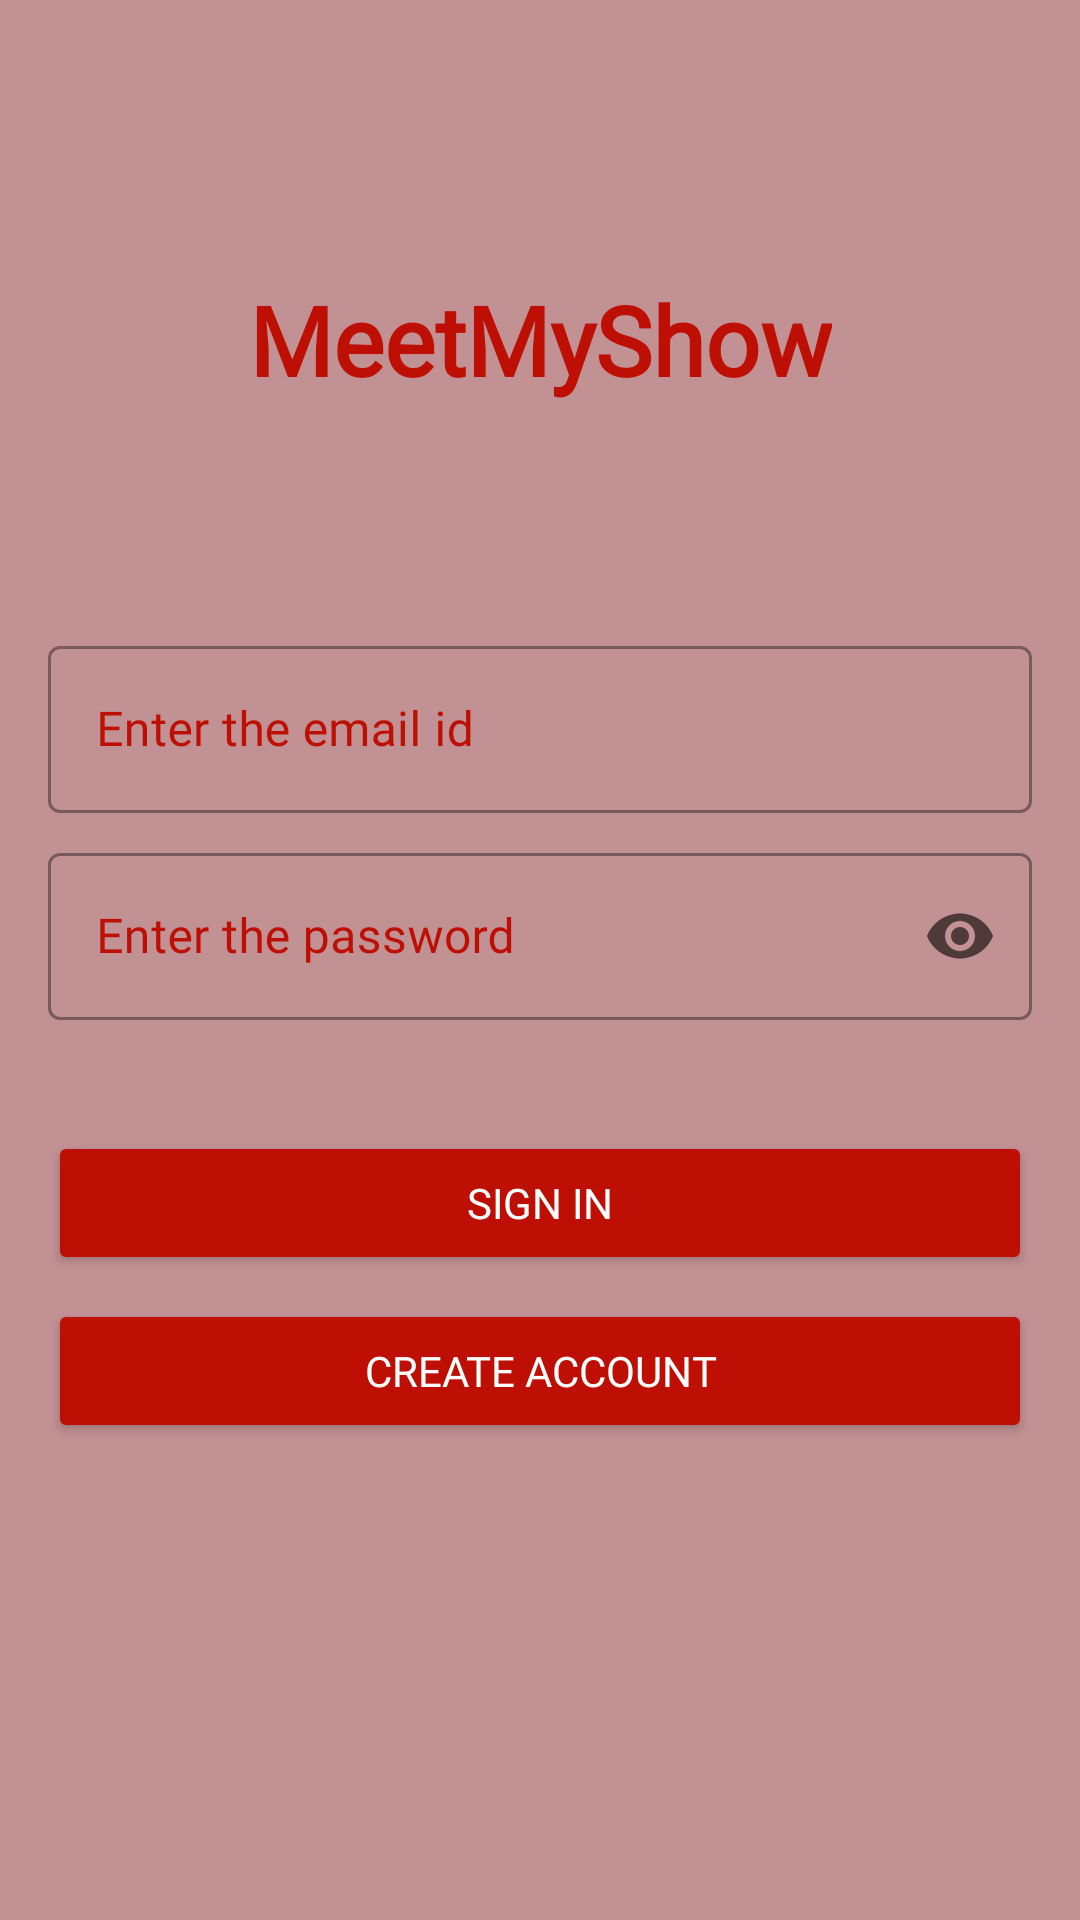

Produce the Android XML layout that renders to this screen, including the resource entries it uses.
<!-- AndroidManifest.xml: application theme Theme.OMTBSApp -->
<!-- res/layout/activity_login.xml -->
<?xml version="1.0" encoding="utf-8"?>
<layout xmlns:android="http://schemas.android.com/apk/res/android"
    xmlns:app="http://schemas.android.com/apk/res-auto"
    xmlns:tools="http://schemas.android.com/tools">

    <data>

    </data>

    <androidx.constraintlayout.widget.ConstraintLayout
        android:layout_width="match_parent"
        android:layout_height="match_parent"
        android:background="@color/main_color"
        tools:context=".LoginActivity">

        <TextView
            android:id="@+id/textView"
            android:layout_width="wrap_content"
            android:layout_height="wrap_content"
            android:layout_marginTop="16dp"
            android:fontFamily="@font/secular_one_regular"
            android:text="@string/app_name"
            android:textSize="32sp"
            android:textColor="@color/label"
            android:textStyle="bold"
            app:layout_constraintBottom_toTopOf="@+id/textField1"
            app:layout_constraintEnd_toEndOf="parent"
            app:layout_constraintStart_toStartOf="parent"
            app:layout_constraintTop_toTopOf="parent" />

        <com.google.android.material.textfield.TextInputLayout
            android:id="@+id/textField1"
            style="@style/Widget.MaterialComponents.TextInputLayout.OutlinedBox"
            android:layout_width="match_parent"
            android:layout_height="wrap_content"
            android:layout_marginStart="16dp"
            android:layout_marginEnd="16dp"
            android:layout_marginBottom="8dp"
            android:hint="@string/enter_the_email_id"
            android:textColorHint="@color/label"
            app:layout_constraintBottom_toTopOf="@+id/txtPasswordL"
            app:layout_constraintEnd_toEndOf="parent"
            app:layout_constraintStart_toStartOf="parent">

            <com.google.android.material.textfield.TextInputEditText
                android:id="@+id/edEmailId"
                android:fontFamily="@font/secular_one_regular"
                android:layout_width="match_parent"
                android:layout_height="wrap_content"
                android:inputType="textEmailAddress" />

        </com.google.android.material.textfield.TextInputLayout>

        <com.google.android.material.textfield.TextInputLayout
            android:id="@+id/txtPasswordL"
            style="@style/Widget.MaterialComponents.TextInputLayout.OutlinedBox"
            android:layout_width="match_parent"
            android:layout_height="82dp"
            android:layout_marginStart="16dp"
            android:layout_marginEnd="16dp"
            android:hint="@string/enter_the_password"
            app:endIconMode="password_toggle"
            app:errorEnabled="true"
            app:errorIconDrawable="@null"
            app:layout_constraintBottom_toBottomOf="parent"
            app:layout_constraintEnd_toEndOf="parent"
            android:textColorHint="@color/label"
            app:layout_constraintStart_toStartOf="parent"
            app:layout_constraintTop_toTopOf="parent">

            <com.google.android.material.textfield.TextInputEditText
                android:id="@+id/edPassword"
                android:fontFamily="@font/secular_one_regular"
                android:layout_width="match_parent"
                android:textColor="@color/label"
                android:layout_height="wrap_content"
                android:inputType="textPassword" />
        </com.google.android.material.textfield.TextInputLayout>

        <Button
            android:id="@+id/signInBtn"
            android:layout_width="match_parent"
            android:layout_height="wrap_content"
            android:layout_marginStart="16dp"
            android:layout_marginTop="16dp"
            android:layout_marginEnd="16dp"
            android:fontFamily="@font/secular_one_regular"
            android:text="@string/sign_in"
            android:backgroundTint="@color/label"
            android:textColor="@color/white"
            app:layout_constraintEnd_toEndOf="parent"
            app:layout_constraintStart_toStartOf="parent"
            app:layout_constraintTop_toBottomOf="@+id/txtPasswordL" />

        <Button
            android:id="@+id/createAccBtn"
            android:layout_width="match_parent"
            android:layout_height="wrap_content"
            android:layout_marginStart="16dp"
            android:layout_marginTop="8dp"
            android:fontFamily="@font/secular_one_regular"
            android:layout_marginEnd="16dp"
            android:textColor="@color/white"
            android:text="@string/create_account"
            android:backgroundTint="@color/label"
            app:layout_constraintEnd_toEndOf="parent"
            app:layout_constraintStart_toStartOf="parent"
            app:layout_constraintTop_toBottomOf="@+id/signInBtn" />


    </androidx.constraintlayout.widget.ConstraintLayout>
</layout>
<!-- resources referenced by this layout -->
<resources>
  <color name="label">#BD0F03</color>
  <color name="main_color">#8086242A</color>
  <color name="white">#FFFFFFFF</color>
  <string name="app_name">MeetMyShow</string>
  <string name="create_account">Create Account</string>
  <string name="enter_the_email_id">Enter the email id</string>
  <string name="enter_the_password">Enter the password</string>
  <string name="sign_in">Sign In</string>
  <style name="Theme.OMTBSApp" parent="Theme.MaterialComponents.Light.DarkActionBar">
          
          <item name="colorPrimary">@color/black</item>  
          <item name="colorPrimaryVariant">@color/purple_700</item>
          <item name="colorOnPrimary">#009EFF</item> 
          
          <item name="colorSecondary">@color/lightFloatingColor</item> 
          <item name="colorSecondaryVariant">@color/teal_700</item>
          <item name="colorOnSecondary">@color/white</item>  
          
          <item name="android:statusBarColor" tools:targetApi="l">?attr/colorPrimaryVariant</item>
          
          <item name="windowActionBar">false</item>
          <item name="windowNoTitle">true</item>
          <item name="android:textColor">@color/black</item>
      </style>
  <color name="black">#FF000000</color>
  <color name="purple_700">#FF3700B3</color>
  <color name="lightFloatingColor">#14213d</color>
  <color name="teal_700">#FF018786</color>
</resources>
